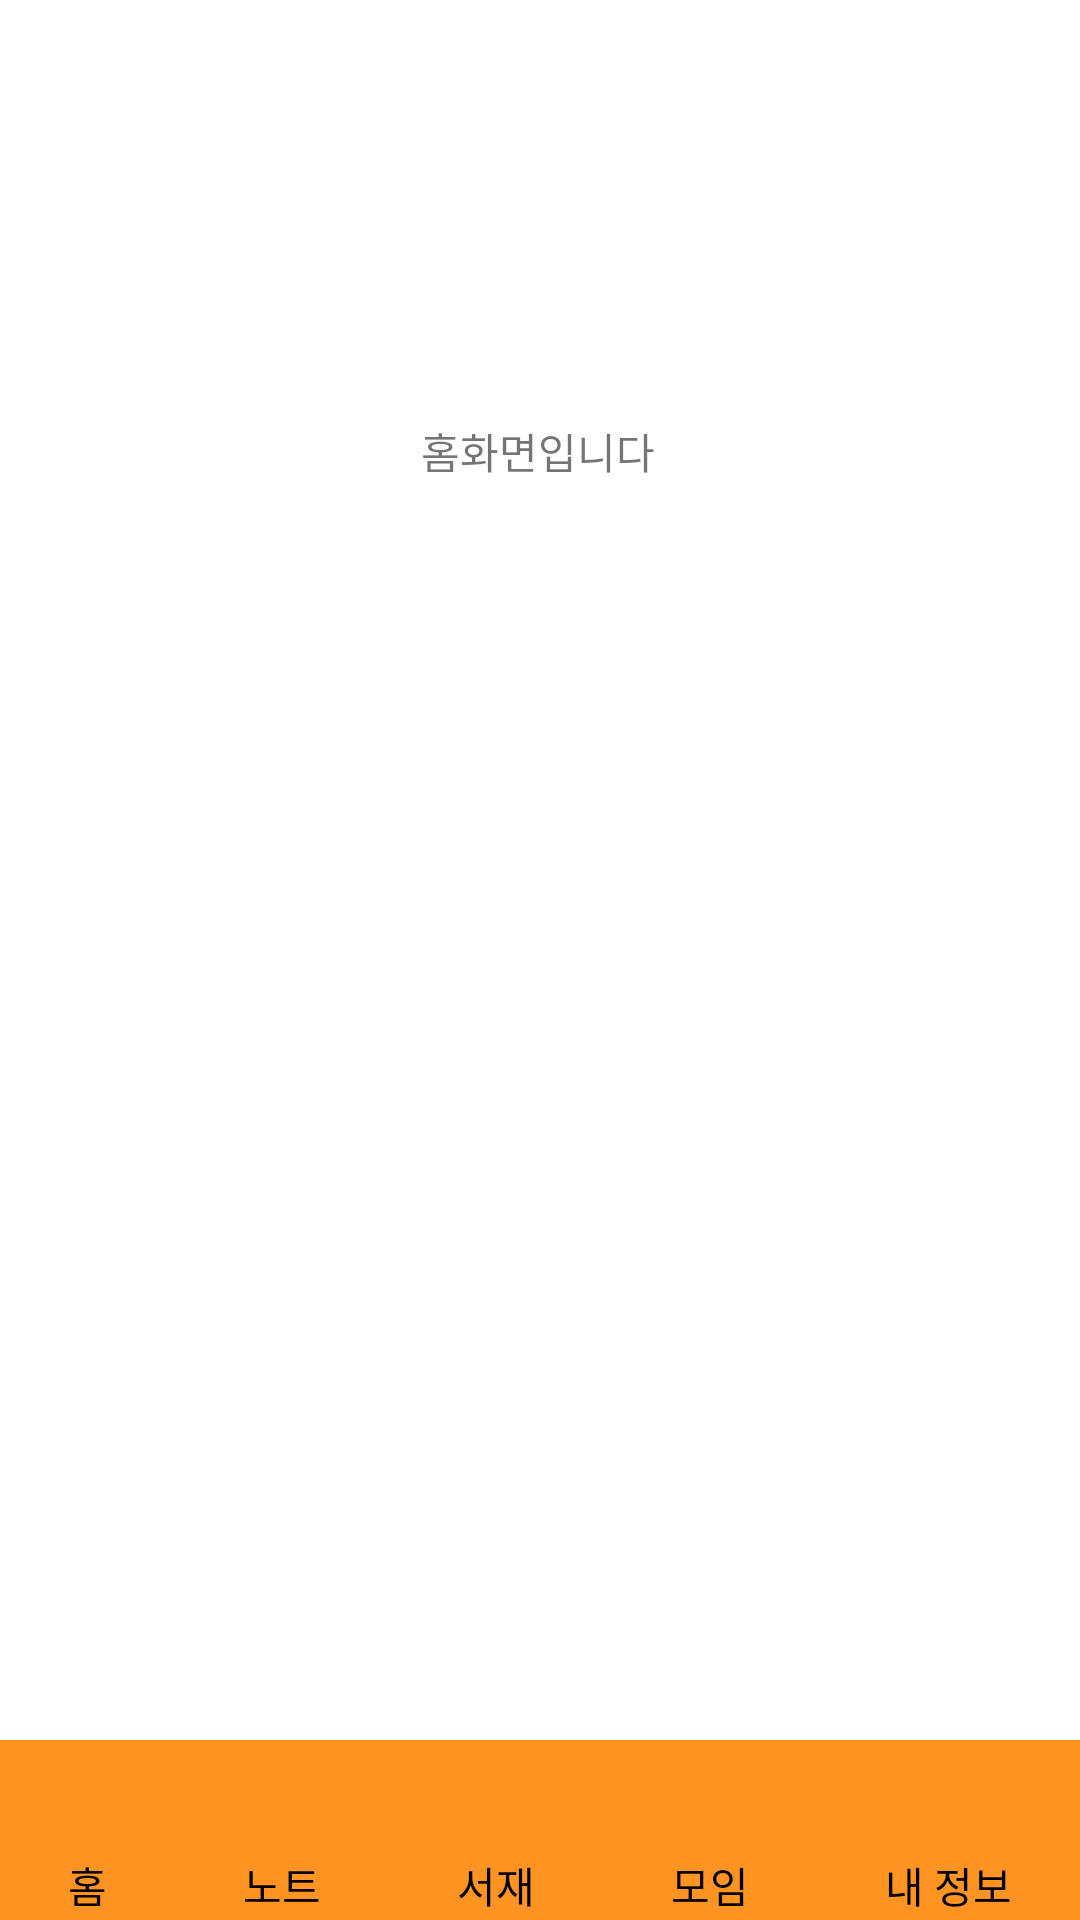

Here is an Android app screen rendered from its layout file. Give the layout XML and the strings, colors and styles it references.
<!-- AndroidManifest.xml: application theme Theme.MyBooks -->
<!-- res/layout/activity_main.xml -->
<?xml version="1.0" encoding="utf-8"?>
<androidx.constraintlayout.widget.ConstraintLayout xmlns:android="http://schemas.android.com/apk/res/android"
    xmlns:app="http://schemas.android.com/apk/res-auto"
    xmlns:tools="http://schemas.android.com/tools"
    android:layout_width="match_parent"
    android:layout_height="match_parent"
    tools:context=".home_bottom_1to5.homeActivity">

    <LinearLayout
        android:layout_width="match_parent"
        android:layout_height="60dp"
        android:orientation="horizontal"
        android:background="#FF9422"
        app:layout_constraintBottom_toBottomOf="parent"
        app:layout_constraintEnd_toEndOf="parent"
        app:layout_constraintStart_toStartOf="parent" >

        <LinearLayout
            android:id="@+id/home_bottom1_home"
            android:layout_width="wrap_content"
            android:layout_height="match_parent"
            android:layout_weight="1"
            android:orientation="vertical">
            <ImageView
                android:layout_width="wrap_content"
                android:layout_height="match_parent"
                android:layout_weight="1"
                android:layout_gravity="center"
                android:paddingStart="15dp"
                android:paddingEnd="15dp"
                app:srcCompat="@drawable/ic_launcher_background"
                />
            <TextView
                android:layout_width="wrap_content"
                android:layout_height="match_parent"
                android:layout_weight="1.7"
                android:textColor="@color/black"
                android:paddingStart="15dp"
                android:paddingEnd="15dp"
                android:layout_gravity="center"
                android:text="홈"/>
        </LinearLayout>

        <LinearLayout
            android:id="@+id/home_bottom2_note"
            android:layout_width="wrap_content"
            android:layout_height="match_parent"
            android:layout_weight="1"
            android:orientation="vertical">
            <ImageView
                android:layout_width="wrap_content"
                android:layout_height="match_parent"
                android:layout_weight="1"
                android:layout_gravity="center"
                android:paddingStart="15dp"
                android:paddingEnd="15dp"
                app:srcCompat="@drawable/ic_launcher_background" />
            <TextView
                android:layout_width="wrap_content"
                android:layout_height="match_parent"
                android:layout_weight="1.7"
                android:textColor="@color/black"
                android:paddingStart="15dp"
                android:paddingEnd="15dp"
                android:layout_gravity="center"
                android:text="노트"/>
        </LinearLayout>
        <LinearLayout
            android:id="@+id/home_bottom3_library"
            android:layout_width="wrap_content"
            android:layout_height="match_parent"
            android:layout_weight="1"
            android:orientation="vertical">
            <ImageView
                android:layout_width="wrap_content"
                android:layout_height="match_parent"
                android:layout_weight="1"
                android:layout_gravity="center"
                android:paddingStart="15dp"
                android:paddingEnd="15dp"
                app:srcCompat="@drawable/ic_launcher_background" />
            <TextView
                android:layout_width="wrap_content"
                android:layout_height="match_parent"
                android:layout_weight="1.7"
                android:textColor="@color/black"
                android:paddingStart="15dp"
                android:paddingEnd="15dp"
                android:layout_gravity="center"
                android:text="서재"/>
        </LinearLayout>
        <LinearLayout
            android:id="@+id/home_bottom4_club"
            android:layout_width="wrap_content"
            android:layout_height="match_parent"
            android:layout_weight="1"
            android:orientation="vertical">
            <ImageView
                android:layout_width="wrap_content"
                android:layout_height="match_parent"
                android:layout_weight="1"
                android:layout_gravity="center"
                android:paddingStart="15dp"
                android:paddingEnd="15dp"
                app:srcCompat="@drawable/ic_launcher_background" />
            <TextView
                android:layout_width="wrap_content"
                android:layout_height="match_parent"
                android:layout_weight="1.7"
                android:textColor="@color/black"
                android:paddingStart="15dp"
                android:paddingEnd="15dp"
                android:layout_gravity="center"
                android:text="모임"/>
        </LinearLayout>
        <LinearLayout
            android:id="@+id/home_bottom5_myProfile"
            android:layout_width="wrap_content"
            android:layout_height="match_parent"
            android:layout_weight="1"
            android:orientation="vertical">
            <ImageView
                android:layout_width="wrap_content"
                android:layout_height="match_parent"
                android:layout_weight="1"
                android:layout_gravity="center"
                android:paddingStart="15dp"
                android:paddingEnd="15dp"
                app:srcCompat="@drawable/ic_launcher_background" />
            <TextView
                android:layout_width="wrap_content"
                android:layout_height="match_parent"
                android:layout_weight="1.7"
                android:textColor="@color/black"
                android:paddingStart="15dp"
                android:paddingEnd="15dp"
                android:layout_gravity="center"
                android:text="내 정보"/>
        </LinearLayout>
    </LinearLayout>

    <TextView
        android:id="@+id/textView"
        android:layout_width="wrap_content"
        android:layout_height="wrap_content"
        android:layout_marginTop="140dp"
        android:text="홈화면입니다"
        app:layout_constraintEnd_toEndOf="parent"
        app:layout_constraintHorizontal_bias="0.498"
        app:layout_constraintStart_toStartOf="parent"
        app:layout_constraintTop_toTopOf="parent" />


</androidx.constraintlayout.widget.ConstraintLayout>
<!-- resources referenced by this layout -->
<resources>
  <style name="Theme.MyBooks" parent="Theme.MaterialComponents.DayNight.DarkActionBar">
          
          <item name="windowActionBar">false</item>
          <item name="windowNoTitle">true</item>
          
          <item name="colorPrimary">#FF9422</item>
          <item name="colorPrimaryVariant">#FF9422</item>
          <item name="colorOnPrimary">@color/white</item>
          
          <item name="colorSecondary">@color/teal_200</item>
          <item name="colorSecondaryVariant">@color/teal_700</item>
          <item name="colorOnSecondary">@color/black</item>
          
          <item name="android:statusBarColor" tools:targetApi="l">?attr/colorPrimaryVariant</item>
          
      </style>
  <!-- not gathered from this repository: default colours our renderer supplied (Android Studio template values) -->
  <color name="teal_200">#FF03DAC5</color>
  <color name="teal_700">#FF018786</color>
  <color name="black">#FF000000</color>
  <color name="white">#FFFFFFFF</color>
</resources>
